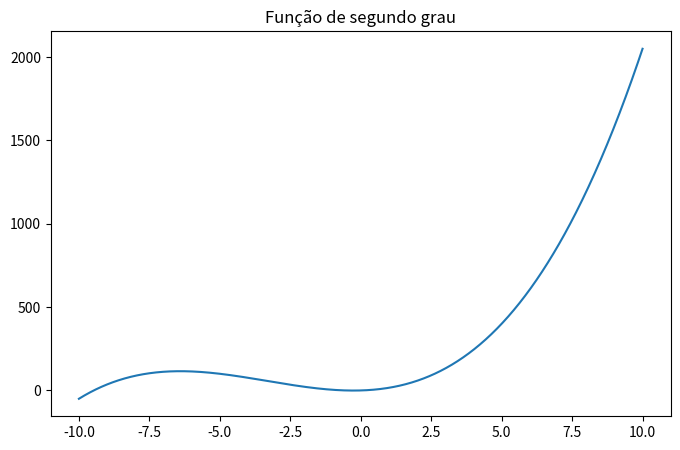

Here is the Python script that generated this plot:
import matplotlib.pyplot as plt
import numpy as np

fig = plt.figure(figsize=(8, 5))
plt.title("Função de segundo grau")

x = np.linspace(-10, 10, 1000)
y = x ** 3 + 10 * x ** 2 + 5 * x

plt.plot(x, y)
plt.show()
